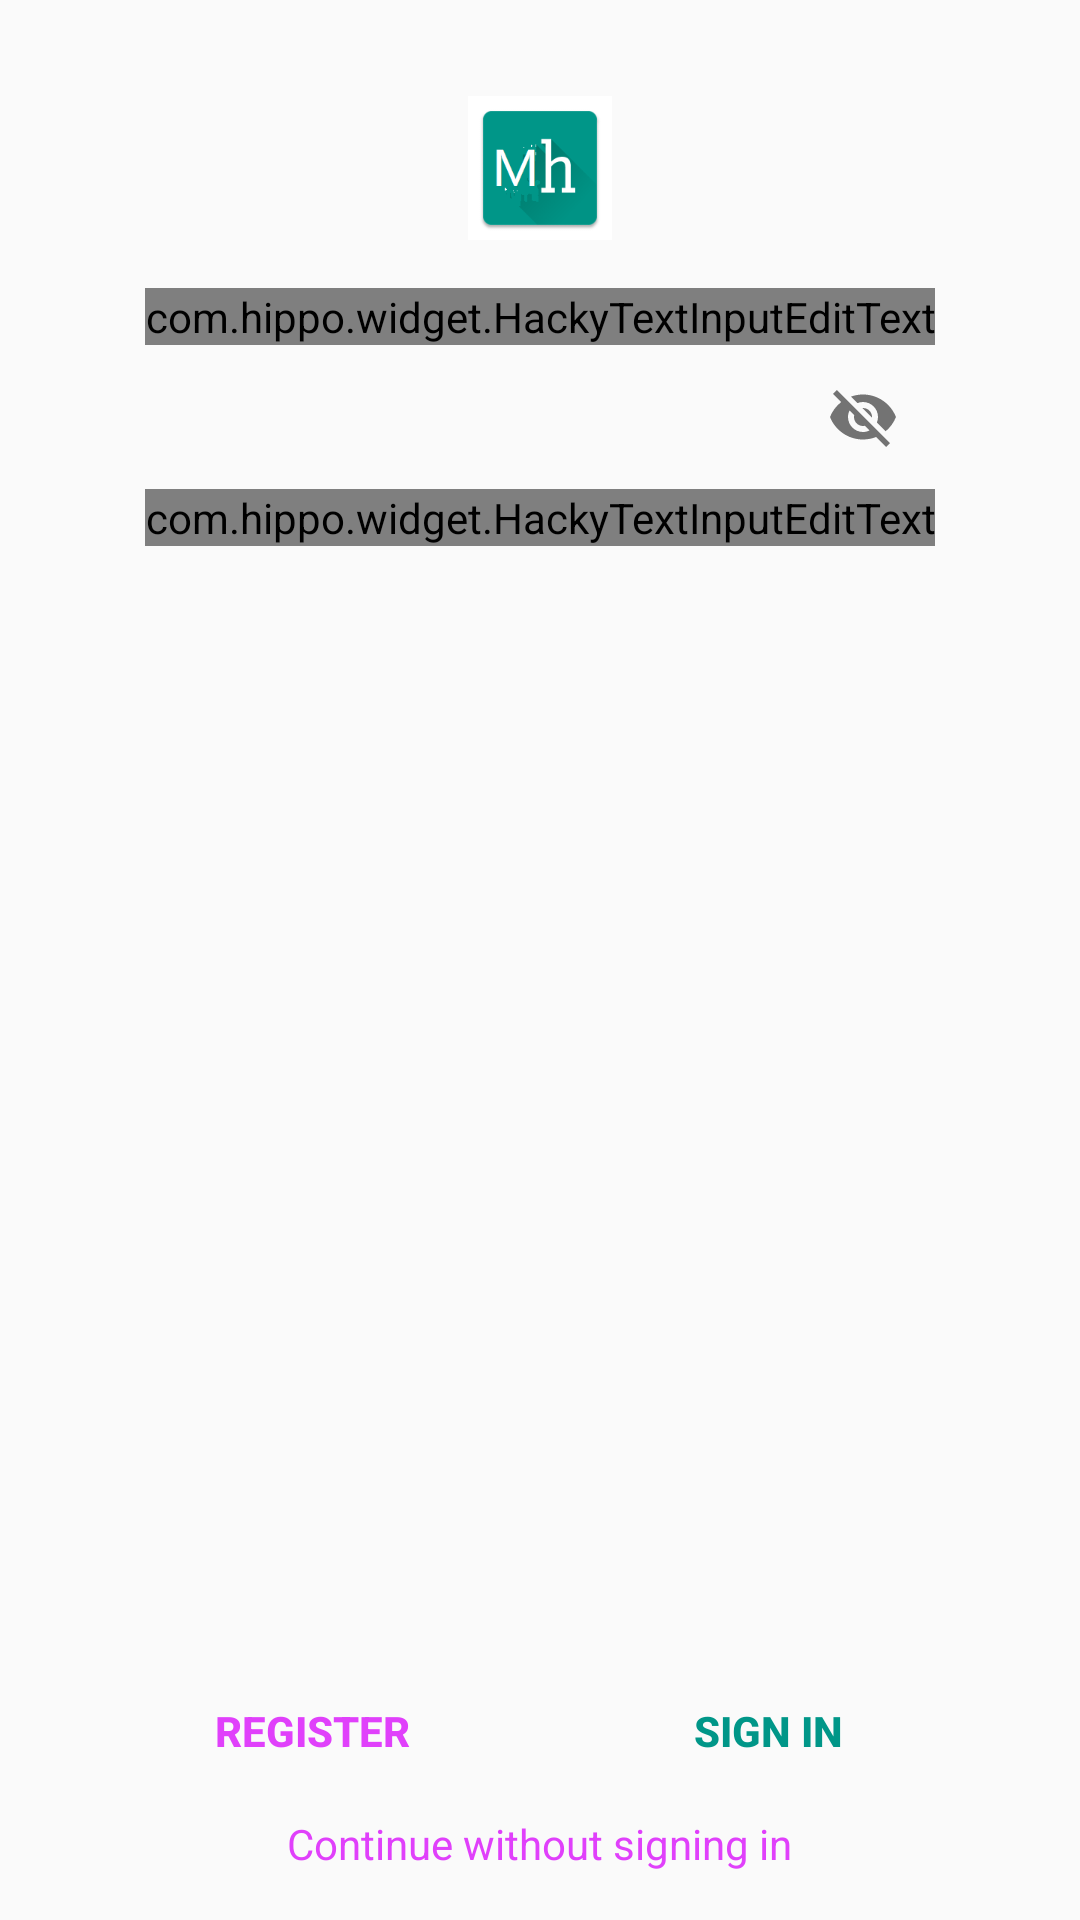

This screen was rendered from an Android layout file. Write that file and the resources it references.
<!-- AndroidManifest.xml: application theme AppTheme -->
<!-- res/layout/scene_login.xml -->
<?xml version="1.0" encoding="utf-8"?>
<FrameLayout xmlns:android="http://schemas.android.com/apk/res/android"
    xmlns:app="http://schemas.android.com/apk/res-auto"
    android:layout_width="match_parent"
    android:layout_height="match_parent"
    android:orientation="vertical">

    <ScrollView
        android:id="@+id/login_form"
        android:layout_width="match_parent"
        android:layout_height="match_parent"
        android:fillViewport="true">

        <LinearLayout
            android:layout_width="match_parent"
            android:layout_height="wrap_content"
            android:orientation="vertical"
            android:padding="@dimen/keyline_margin">

            <ImageView
                android:layout_width="wrap_content"
                android:layout_height="wrap_content"
                android:layout_gravity="center_horizontal"
                android:padding="@dimen/keyline_margin"
                android:src="@mipmap/ic_launcher" />

            <com.google.android.material.textfield.TextInputLayout
                android:id="@+id/username_layout"
                android:layout_width="wrap_content"
                android:layout_height="wrap_content"
                android:layout_gravity="center_horizontal"
                android:hint="@string/username"
                android:minWidth="@dimen/single_max_width">

                <com.hippo.widget.HackyTextInputEditText
                    android:id="@+id/username"
                    android:layout_width="match_parent"
                    android:layout_height="wrap_content"
                    android:imeOptions="actionNext"
                    android:inputType="text"
                    android:maxLines="1"
                    android:singleLine="true" />

            </com.google.android.material.textfield.TextInputLayout>

            <com.google.android.material.textfield.TextInputLayout
                android:id="@+id/password_layout"
                android:layout_width="wrap_content"
                android:layout_height="wrap_content"
                android:layout_gravity="center_horizontal"
                android:hint="@string/password"
                android:minWidth="@dimen/single_max_width"
                app:passwordToggleEnabled="true">

                <com.hippo.widget.HackyTextInputEditText
                    android:id="@+id/password"
                    android:layout_width="match_parent"
                    android:layout_height="wrap_content"
                    android:imeOptions="actionNext"
                    android:inputType="textPassword"
                    android:maxLines="1"
                    android:singleLine="true" />

            </com.google.android.material.textfield.TextInputLayout>

            <com.google.android.material.textfield.TextInputLayout
                android:id="@+id/recaptcha_layout"
                android:layout_width="wrap_content"
                android:layout_height="wrap_content"
                android:layout_gravity="center_horizontal"
                android:hint="@string/recaptcha"
                android:minWidth="@dimen/single_max_width">

            </com.google.android.material.textfield.TextInputLayout>

            <Space
                android:layout_width="wrap_content"
                android:layout_height="0dp"
                android:layout_weight="1" />

            <LinearLayout
                android:id="@+id/buttonPanel"
                style="?attr/buttonBarStyle"
                android:layout_width="match_parent"
                android:layout_height="wrap_content"
                android:gravity="bottom"
                android:orientation="horizontal"
                android:paddingLeft="12dp"
                android:paddingTop="4dp"
                android:paddingRight="12dp"
                android:paddingBottom="4dp">

                <Button
                    android:id="@+id/register"
                    style="?attr/buttonBarNegativeButtonStyle"
                    android:layout_width="0dp"
                    android:layout_height="wrap_content"
                    android:layout_weight="1"
                    android:text="@string/register"
                    android:textColor="?attr/colorAccent"
                    android:textStyle="bold" />

                <Button
                    android:id="@+id/sign_in"
                    style="?attr/buttonBarPositiveButtonStyle"
                    android:layout_width="0dp"
                    android:layout_height="wrap_content"
                    android:layout_weight="1"
                    android:text="@string/sign_in"
                    android:textColor="?attr/colorPrimary"
                    android:textStyle="bold" />

            </LinearLayout>

            <TextView
                android:id="@+id/skip_signing_in"
                android:layout_width="wrap_content"
                android:layout_height="wrap_content"
                android:layout_gravity="center_horizontal"
                android:text="@string/skip_signing_in"
                android:textColor="?attr/textColorThemeAccent" />

        </LinearLayout>
    </ScrollView>

    <FrameLayout
        android:id="@+id/progress"
        android:layout_width="match_parent"
        android:layout_height="match_parent"
        android:background="@color/translucent_bg"
        android:clickable="true"
        android:visibility="gone">

        <com.hippo.widget.ProgressView
            style="@style/ProgressView"
            android:layout_width="wrap_content"
            android:layout_height="wrap_content"
            android:layout_gravity="center" />

    </FrameLayout>

</FrameLayout>
<!-- resources referenced by this layout -->
<resources>
  <color name="translucent_bg">#80ffffff</color>
  <dimen name="keyline_margin">16dp</dimen>
  <dimen name="single_max_width">260dp</dimen>
  <string name="password">Password</string>
  <string name="recaptcha">Recaptcha (Not required)</string>
  <string name="register">Register</string>
  <string name="sign_in">Sign in</string>
  <string name="skip_signing_in">Continue without signing in</string>
  <string name="username">Username</string>
  <style name="ProgressView">
          <item name="color">?attr/progressColor</item>
          <item name="indeterminate">true</item>
          <item name="android:minWidth">48dp</item>
          <item name="android:minHeight">48dp</item>
      </style>
  <style name="AppTheme" parent="BaseTheme">
      </style>
  <color name="colorPrimary">@color/teal_500</color>
  <color name="colorPrimaryDark">@color/teal_700</color>
  <color name="colorAccent">@color/purple_a200</color>
  <style name="ActionBarStyle" parent="@style/Widget.AppCompat.ActionBar.Solid">
          <item name="background">?attr/toolbarColor</item>
      </style>
  <color name="divider_light">#20000000</color>
  <color name="primary_drawable_light">#8a000000</color>
  <color name="secondary_drawable_light">#42000000</color>
  <color name="content_light">@color/grey_100</color>
  <color name="progress_light">@color/colorAccent</color>
  <color name="guide_bg">#e5009688</color>
  <color name="tag_group_background_light">@color/colorAccent</color>
  <color name="tag_background_light">@color/colorPrimary</color>
  <color name="gallery_detail_button_background_light">@color/grey_100</color>
  <color name="teal_500">#ff009688</color>
  <color name="teal_700">#ff00796b</color>
  <color name="purple_a200">#ffe040fb</color>
  <color name="grey_100">#fff5f5f5</color>
</resources>
